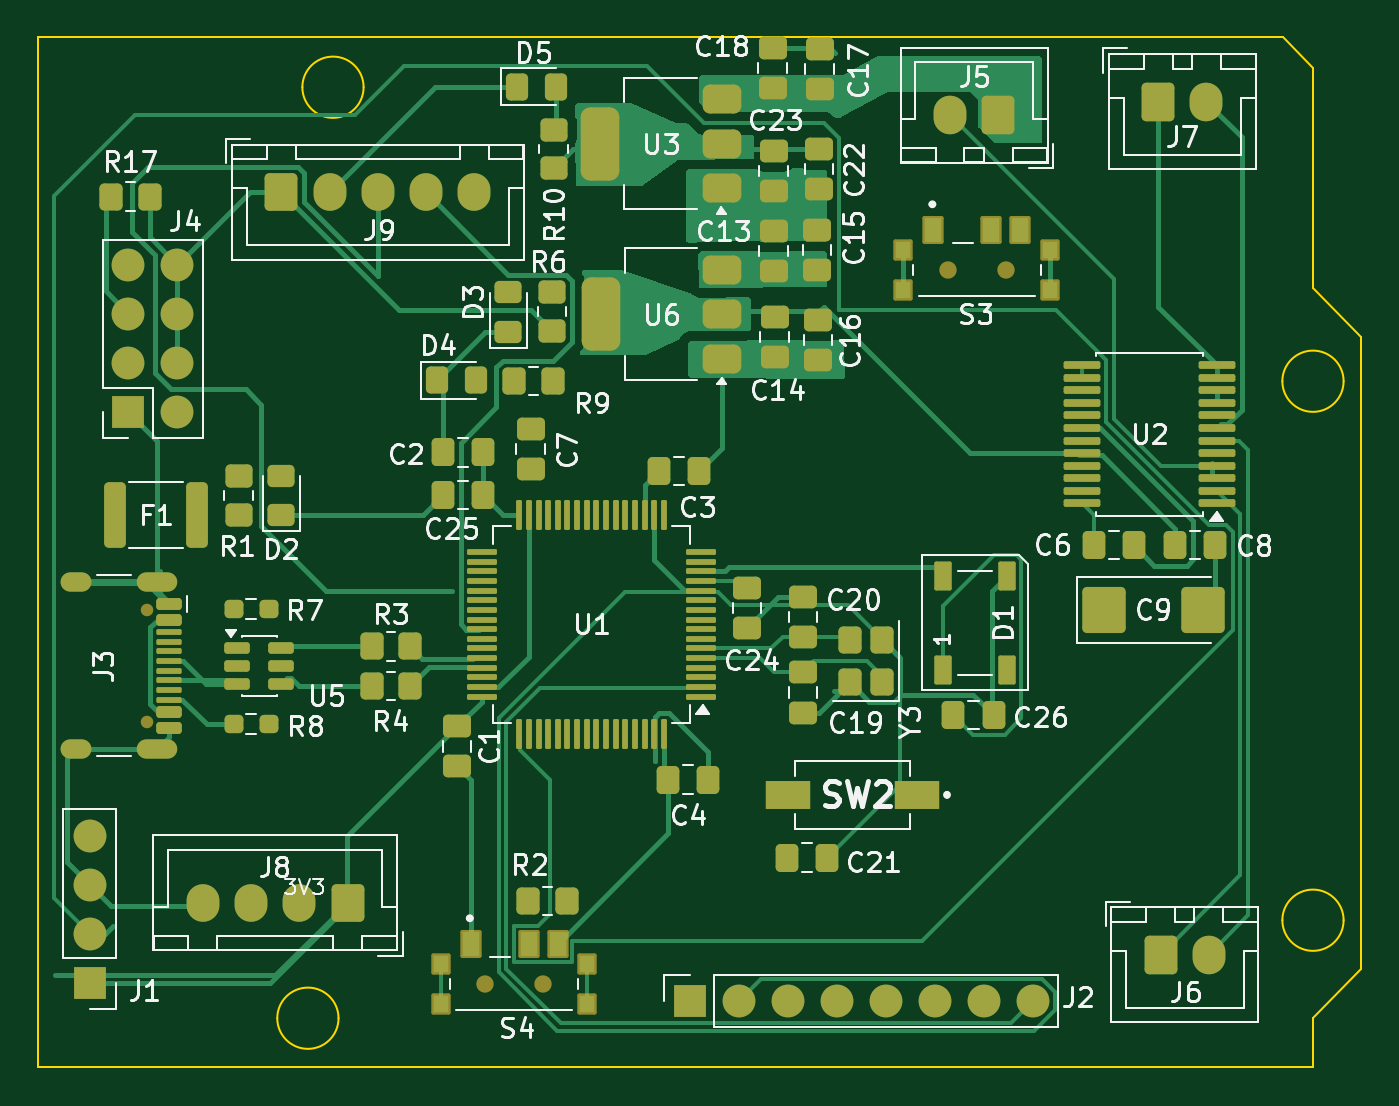
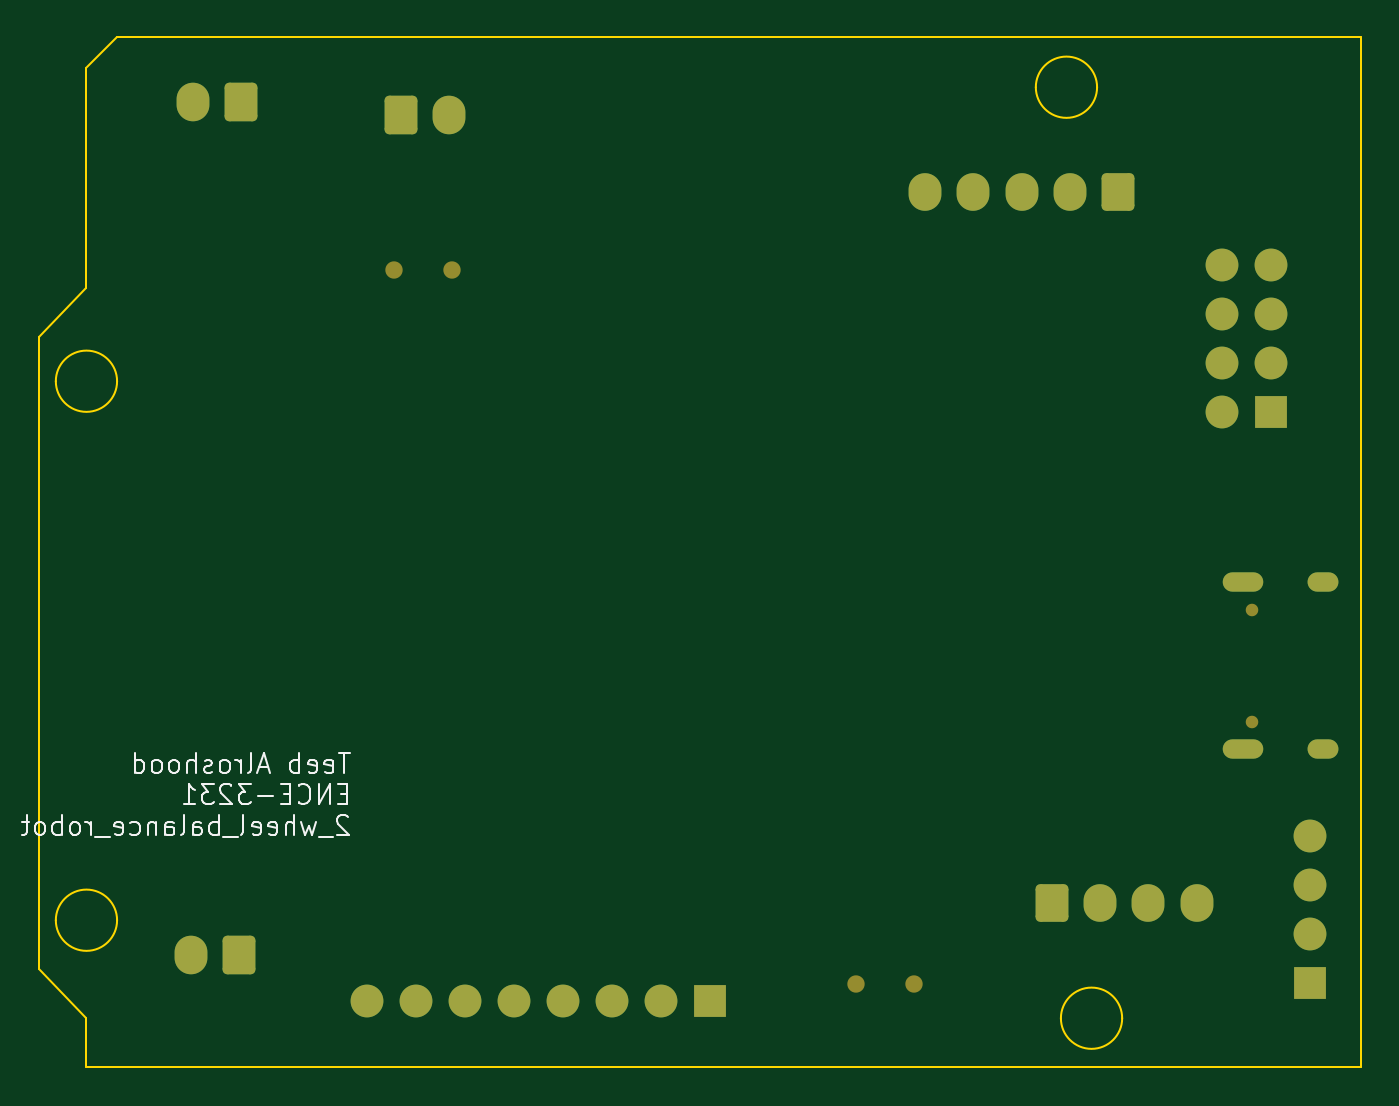
Circuit board: 9 layer files. Board 68.5 x 53.4 mm.
- bottom_copper: 2_wheel_project-B_Cu.gbr (4502 bytes)
- bottom_mask: 2_wheel_project-B_Mask.gbr (3089 bytes)
- paste: 2_wheel_project-B_Paste.gbr (476 bytes)
- bottom_silk: 2_wheel_project-B_Silkscreen.gbr (19351 bytes)
- outline: 2_wheel_project-Edge_Cuts.gbr (1576 bytes)
- top_copper: 2_wheel_project-F_Cu.gbr (46695 bytes)
- top_mask: 2_wheel_project-F_Mask.gbr (12233 bytes)
- paste: 2_wheel_project-F_Paste.gbr (10062 bytes)
- top_silk: 2_wheel_project-F_Silkscreen.gbr (94681 bytes)

=== bottom_copper: 2_wheel_project-B_Cu.gbr ===
%TF.GenerationSoftware,KiCad,Pcbnew,10.0.1*%
%TF.CreationDate,2026-05-04T13:19:36-06:00*%
%TF.ProjectId,2026_12_2Wheel_Balance_Robot_v1,32303236-5f31-4325-9f32-576865656c5f,rev?*%
%TF.SameCoordinates,Original*%
%TF.FileFunction,Copper,L2,Bot*%
%TF.FilePolarity,Positive*%
%FSLAX46Y46*%
G04 Gerber Fmt 4.6, Leading zero omitted, Abs format (unit mm)*
G04 Created by KiCad (PCBNEW 10.0.1) date 2026-05-04 13:19:36*
%MOMM*%
%LPD*%
G01*
G04 APERTURE LIST*
G04 Aperture macros list*
%AMRoundRect*
0 Rectangle with rounded corners*
0 $1 Rounding radius*
0 $2 $3 $4 $5 $6 $7 $8 $9 X,Y pos of 4 corners*
0 Add a 4 corners polygon primitive as box body*
4,1,4,$2,$3,$4,$5,$6,$7,$8,$9,$2,$3,0*
0 Add four circle primitives for the rounded corners*
1,1,$1+$1,$2,$3*
1,1,$1+$1,$4,$5*
1,1,$1+$1,$6,$7*
1,1,$1+$1,$8,$9*
0 Add four rect primitives between the rounded corners*
20,1,$1+$1,$2,$3,$4,$5,0*
20,1,$1+$1,$4,$5,$6,$7,0*
20,1,$1+$1,$6,$7,$8,$9,0*
20,1,$1+$1,$8,$9,$2,$3,0*%
G04 Aperture macros list end*
%TA.AperFunction,ComponentPad*%
%ADD10R,1.700000X1.700000*%
%TD*%
%TA.AperFunction,ComponentPad*%
%ADD11C,1.700000*%
%TD*%
%TA.AperFunction,ComponentPad*%
%ADD12RoundRect,0.250000X-0.600000X-0.750000X0.600000X-0.750000X0.600000X0.750000X-0.600000X0.750000X0*%
%TD*%
%TA.AperFunction,ComponentPad*%
%ADD13O,1.700000X2.000000*%
%TD*%
%TA.AperFunction,ComponentPad*%
%ADD14RoundRect,0.250000X0.600000X0.750000X-0.600000X0.750000X-0.600000X-0.750000X0.600000X-0.750000X0*%
%TD*%
%TA.AperFunction,ComponentPad*%
%ADD15RoundRect,0.250000X-0.600000X-0.725000X0.600000X-0.725000X0.600000X0.725000X-0.600000X0.725000X0*%
%TD*%
%TA.AperFunction,ComponentPad*%
%ADD16O,1.700000X1.950000*%
%TD*%
%TA.AperFunction,ComponentPad*%
%ADD17O,2.100000X1.000000*%
%TD*%
%TA.AperFunction,ComponentPad*%
%ADD18O,1.600000X1.000000*%
%TD*%
%TA.AperFunction,ComponentPad*%
%ADD19RoundRect,0.250000X0.600000X0.725000X-0.600000X0.725000X-0.600000X-0.725000X0.600000X-0.725000X0*%
%TD*%
G04 APERTURE END LIST*
D10*
%TO.P,J4,1,Pin_1_1*%
%TO.N,GND*%
X105403700Y-76835000D03*
D11*
%TO.P,J4,2,Pin_2_2*%
%TO.N,/ESP_TX*%
X107943700Y-76835000D03*
%TO.P,J4,3,Pin_3_3*%
%TO.N,unconnected-(J4-Pin_3-Pad3)*%
X105403700Y-74295000D03*
%TO.P,J4,4,Pin_4_4*%
%TO.N,+3.3V*%
X107943700Y-74295000D03*
%TO.P,J4,5,Pin_5_5*%
%TO.N,Net-(J4-Pin_5)*%
X105403700Y-71755000D03*
%TO.P,J4,6,Pin_6_6*%
%TO.N,+3.3V*%
X107943700Y-71755000D03*
%TO.P,J4,7,Pin_7_7*%
%TO.N,/ESP_RX*%
X105403700Y-69215000D03*
%TO.P,J4,8,Pin_8_8*%
%TO.N,+3.3V*%
X107943700Y-69215000D03*
%TD*%
D12*
%TO.P,J7,1,Pin_1_1*%
%TO.N,/MD_BO1*%
X158794500Y-60731400D03*
D13*
%TO.P,J7,2,Pin_2_2*%
%TO.N,/MD_BO2*%
X161294500Y-60731400D03*
%TD*%
D10*
%TO.P,J1,1,Pin_1_1*%
%TO.N,+3.3V*%
X103397100Y-106400600D03*
D11*
%TO.P,J1,2,Pin_2_2*%
%TO.N,/SWCLK*%
X103397100Y-103860600D03*
%TO.P,J1,3,Pin_3_3*%
%TO.N,GND*%
X103397100Y-101320600D03*
%TO.P,J1,4,Pin_4_4*%
%TO.N,/SWDIO*%
X103397100Y-98780600D03*
%TD*%
D14*
%TO.P,J5,1,Pin_1_1*%
%TO.N,VM*%
X150499500Y-61442600D03*
D13*
%TO.P,J5,2,Pin_2_2*%
%TO.N,GND*%
X147999500Y-61442600D03*
%TD*%
D12*
%TO.P,J6,1,Pin_1_1*%
%TO.N,/MD_AO1*%
X158916100Y-104961200D03*
D13*
%TO.P,J6,2,Pin_2_2*%
%TO.N,/MD_AO2*%
X161416100Y-104961200D03*
%TD*%
D15*
%TO.P,J9,1,Pin_1_1*%
%TO.N,+3.3V*%
X113337043Y-65425082D03*
D16*
%TO.P,J9,2,Pin_2_2*%
%TO.N,GND*%
X115837043Y-65425082D03*
%TO.P,J9,3,Pin_3_3*%
%TO.N,/MT_PWM*%
X118337043Y-65425082D03*
%TO.P,J9,4,Pin_4_4*%
%TO.N,/MT_SCL*%
X120837043Y-65425082D03*
%TO.P,J9,5,Pin_5_5*%
%TO.N,/MT_SDA*%
X123337043Y-65425082D03*
%TD*%
D17*
%TO.P,J3,SH,SHIELD_SH*%
%TO.N,GND*%
X106875900Y-85664400D03*
D18*
X102695900Y-85664400D03*
D17*
X106875900Y-94304400D03*
D18*
X102695900Y-94304400D03*
%TD*%
D10*
%TO.P,J2,1,Pin_1_1*%
%TO.N,+5V*%
X134512100Y-107365800D03*
D11*
%TO.P,J2,2,Pin_2_2*%
%TO.N,GND*%
X137052100Y-107365800D03*
%TO.P,J2,3,Pin_3_3*%
%TO.N,/IMU_SCL*%
X139592100Y-107365800D03*
%TO.P,J2,4,Pin_4_4*%
%TO.N,/IMU_SDA*%
X142132100Y-107365800D03*
%TO.P,J2,5,Pin_5_5*%
%TO.N,unconnected-(J2-Pin_5-Pad5)*%
X144672100Y-107365800D03*
%TO.P,J2,6,Pin_6_6*%
%TO.N,unconnected-(J2-Pin_6-Pad6)*%
X147212100Y-107365800D03*
%TO.P,J2,7,Pin_7_7*%
%TO.N,unconnected-(J2-Pin_7-Pad7)*%
X149752100Y-107365800D03*
%TO.P,J2,8,Pin_8_8*%
%TO.N,/IMU_INT*%
X152292100Y-107365800D03*
%TD*%
D19*
%TO.P,J8,1,Pin_1_1*%
%TO.N,+3.3V*%
X116770900Y-102266800D03*
D16*
%TO.P,J8,2,Pin_2_2*%
%TO.N,/ENC_A*%
X114270900Y-102266800D03*
%TO.P,J8,3,Pin_3_3*%
%TO.N,/ENC_B*%
X111770900Y-102266800D03*
%TO.P,J8,4,Pin_4_4*%
%TO.N,GND*%
X109270900Y-102266800D03*
%TD*%
M02*

=== bottom_mask: 2_wheel_project-B_Mask.gbr (3089 bytes, source withheld) ===
=== paste: 2_wheel_project-B_Paste.gbr ===
%TF.GenerationSoftware,KiCad,Pcbnew,10.0.1*%
%TF.CreationDate,2026-05-04T13:19:36-06:00*%
%TF.ProjectId,2026_12_2Wheel_Balance_Robot_v1,32303236-5f31-4325-9f32-576865656c5f,rev?*%
%TF.SameCoordinates,Original*%
%TF.FileFunction,Paste,Bot*%
%TF.FilePolarity,Positive*%
%FSLAX46Y46*%
G04 Gerber Fmt 4.6, Leading zero omitted, Abs format (unit mm)*
G04 Created by KiCad (PCBNEW 10.0.1) date 2026-05-04 13:19:36*
%MOMM*%
%LPD*%
G01*
G04 APERTURE LIST*
G04 APERTURE END LIST*
M02*

=== bottom_silk: 2_wheel_project-B_Silkscreen.gbr (19351 bytes, source omitted) ===
=== outline: 2_wheel_project-Edge_Cuts.gbr ===
%TF.GenerationSoftware,KiCad,Pcbnew,10.0.1*%
%TF.CreationDate,2026-05-04T13:19:37-06:00*%
%TF.ProjectId,2026_12_2Wheel_Balance_Robot_v1,32303236-5f31-4325-9f32-576865656c5f,rev?*%
%TF.SameCoordinates,Original*%
%TF.FileFunction,Profile,NP*%
%FSLAX46Y46*%
G04 Gerber Fmt 4.6, Leading zero omitted, Abs format (unit mm)*
G04 Created by KiCad (PCBNEW 10.0.1) date 2026-05-04 13:19:37*
%MOMM*%
%LPD*%
G01*
G04 APERTURE LIST*
%TA.AperFunction,Profile*%
%ADD10C,0.100000*%
%TD*%
G04 APERTURE END LIST*
D10*
X100745900Y-110791800D02*
X100745900Y-57413327D01*
X116303400Y-108251800D02*
G75*
G02*
X113128400Y-108251800I-1587500J0D01*
G01*
X113128400Y-108251800D02*
G75*
G02*
X116303400Y-108251800I1587500J0D01*
G01*
X117603400Y-59991800D02*
G75*
G02*
X114428400Y-59991800I-1587500J0D01*
G01*
X114428400Y-59991800D02*
G75*
G02*
X117603400Y-59991800I1587500J0D01*
G01*
X165251108Y-57413327D02*
X100745900Y-57413327D01*
X166815900Y-58978119D02*
X165251108Y-57413327D01*
X166815900Y-58978119D02*
X166815900Y-70405800D01*
X166815900Y-70405800D02*
X169295900Y-72945800D01*
X168403400Y-75231800D02*
G75*
G02*
X165228400Y-75231800I-1587500J0D01*
G01*
X165228400Y-75231800D02*
G75*
G02*
X168403400Y-75231800I1587500J0D01*
G01*
X168403400Y-103171800D02*
G75*
G02*
X165228400Y-103171800I-1587500J0D01*
G01*
X165228400Y-103171800D02*
G75*
G02*
X168403400Y-103171800I1587500J0D01*
G01*
X166815900Y-110791800D02*
X100745900Y-110791800D01*
X166815900Y-110791800D02*
X166815900Y-108251800D01*
X169295900Y-72945800D02*
X169295900Y-105711800D01*
X169295900Y-105711800D02*
X166815900Y-108251800D01*
M02*

=== top_copper: 2_wheel_project-F_Cu.gbr (46695 bytes, source omitted) ===
=== top_mask: 2_wheel_project-F_Mask.gbr (12233 bytes, source omitted) ===
=== paste: 2_wheel_project-F_Paste.gbr (10062 bytes, source omitted) ===
=== top_silk: 2_wheel_project-F_Silkscreen.gbr (94681 bytes, source omitted) ===
